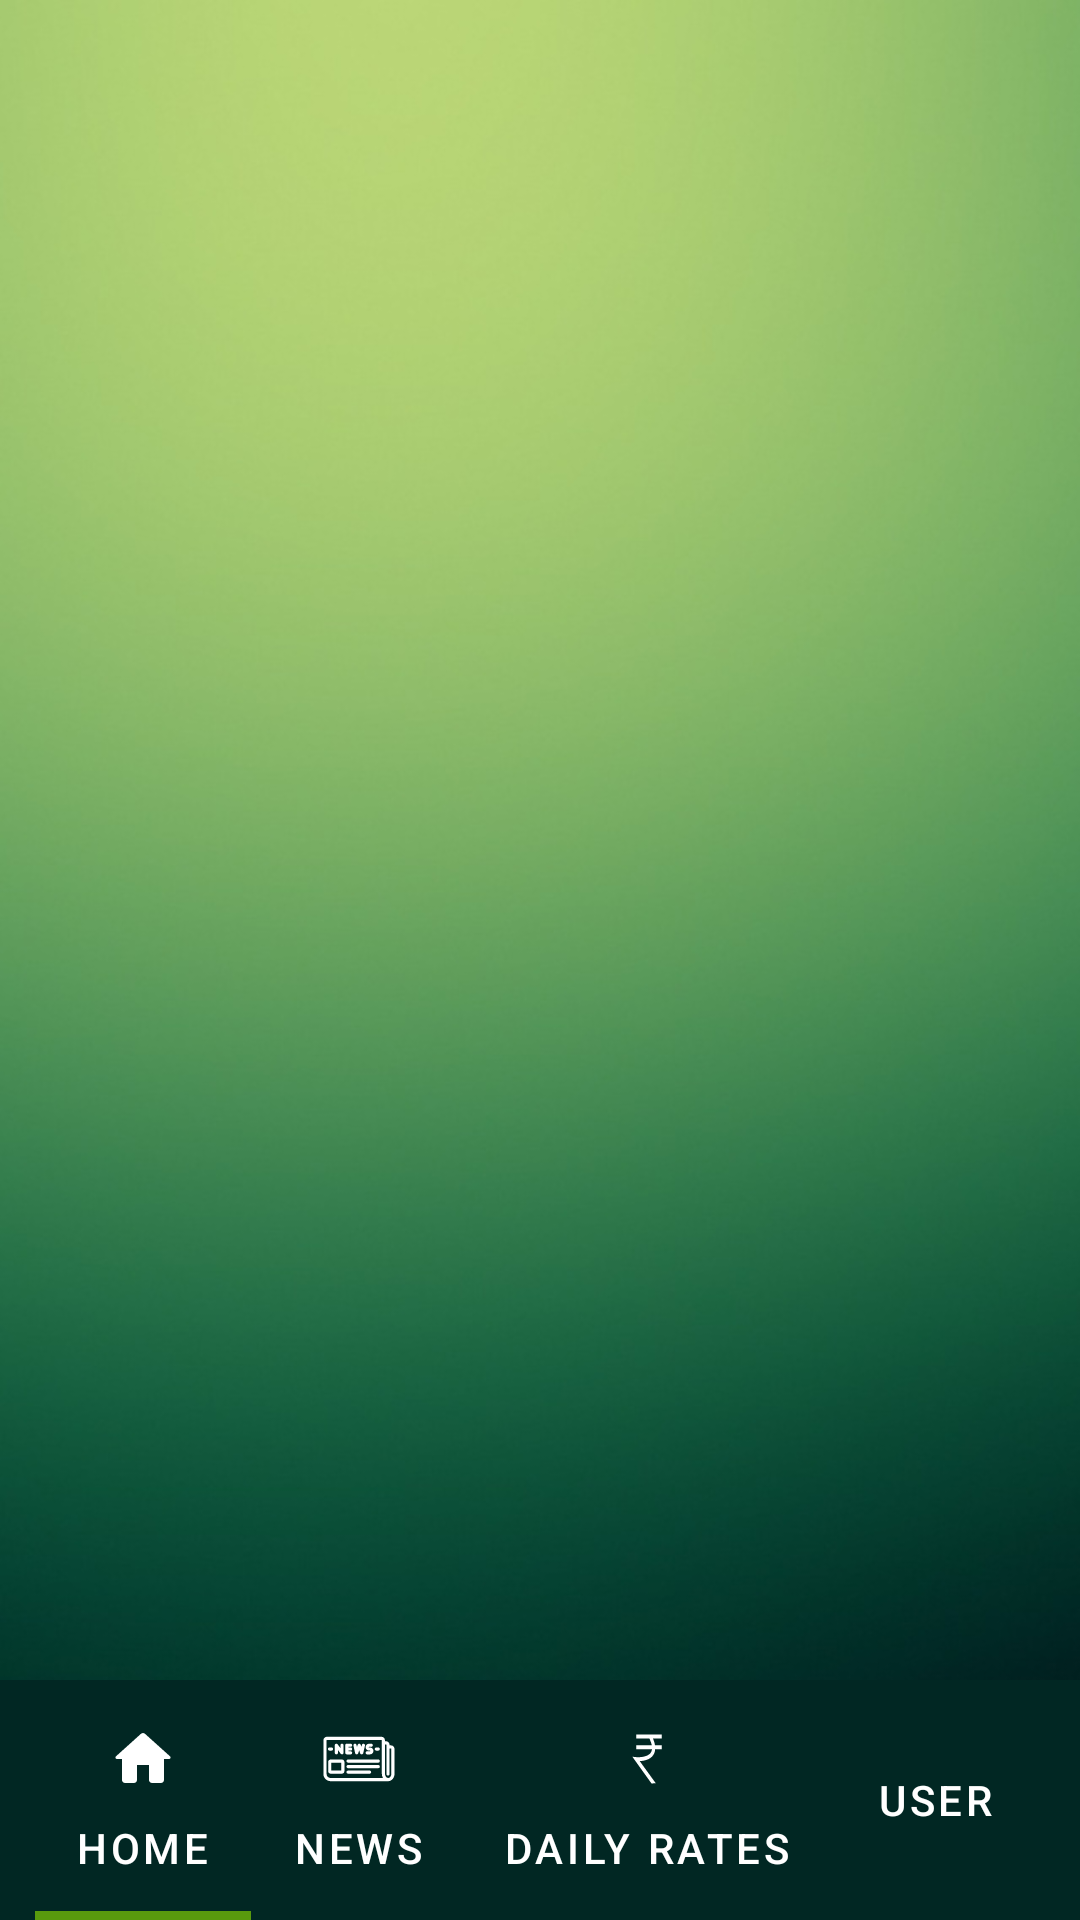

Android layout source for this screen:
<!-- AndroidManifest.xml: application theme Theme.MajhaShetkari -->
<!-- res/layout/activity_main.xml -->
<?xml version="1.0" encoding="utf-8"?>
<androidx.constraintlayout.widget.ConstraintLayout xmlns:android="http://schemas.android.com/apk/res/android"
    xmlns:app="http://schemas.android.com/apk/res-auto"
    xmlns:tools="http://schemas.android.com/tools"
    android:layout_width="match_parent"
    android:layout_height="match_parent"
    android:background="@drawable/bg"
    style="@style/Theme.MajhaShetkari"
    tools:context=".MainActivity">


    <androidx.viewpager.widget.ViewPager
        android:id="@+id/vpager"
        android:layout_width="411dp"
        android:layout_height="795dp"
        app:layout_constraintBottom_toBottomOf="parent"
        app:layout_constraintEnd_toEndOf="parent"
        app:layout_constraintHorizontal_bias="1.0"
        app:layout_constraintStart_toStartOf="parent"
        app:layout_constraintTop_toTopOf="parent"
        app:layout_constraintVertical_bias="0.0"
        tools:ignore="SpeakableTextPresentCheck" />

    <com.google.android.material.tabs.TabLayout
        android:id="@+id/tabLayout"
        android:layout_width="match_parent"
        android:layout_height="80dp"
        android:layout_marginTop="17dp"
        android:background="#012723"
        android:rotationX="0"
        android:scrollbarSize="10dp"
        android:textAlignment="center"
        app:layout_constraintBottom_toBottomOf="parent"
        app:layout_constraintEnd_toEndOf="parent"
        app:layout_constraintHorizontal_bias="0.0"
        app:layout_constraintStart_toStartOf="parent"
        app:layout_constraintTop_toTopOf="parent"
        app:layout_constraintVertical_bias="1.0"
        app:tabIconTint="@color/white"
        app:tabIndicatorAnimationMode="elastic"
        app:tabIndicatorColor="#599A0D"
        app:tabIndicatorGravity="bottom"
        app:tabIndicatorHeight="3dp"
        app:tabMaxWidth="260dp"
        app:tabMode="auto"
        app:tabTextColor="@color/white"
        tools:ignore="MissingConstraints">

        <com.google.android.material.tabs.TabItem
            android:id="@+id/hometab"
            android:layout_width="wrap_content"
            android:layout_height="wrap_content"
            android:icon="@drawable/ic_home_tab"
            android:text="Home" />

        <com.google.android.material.tabs.TabItem
            android:id="@+id/newstab"
            android:layout_width="wrap_content"
            android:layout_height="wrap_content"
            android:icon="@drawable/ic_newstab"
            android:text="News" />


        <com.google.android.material.tabs.TabItem
            android:id="@+id/dailyratestab"
            android:layout_width="wrap_content"
            android:layout_height="wrap_content"
            android:icon="@drawable/ic_dailyrates_tab"
            android:text="Daily Rates" />


        <com.google.android.material.tabs.TabItem
            android:id="@+id/usertab"
            android:layout_width="wrap_content"
            android:layout_height="wrap_content"
            android:icon="@drawable/ic_user_tab"
            android:text="User" />
    </com.google.android.material.tabs.TabLayout>


</androidx.constraintlayout.widget.ConstraintLayout>
<!-- resources referenced by this layout -->
<resources>
  <color name="white">#FFFFFFFF</color>
  <!-- drawable bg: jpg bitmap (drawable, 65218 bytes) -->
  <!-- drawable ic_dailyrates_tab: vector/xml drawable (drawable, 6286 chars, omitted) -->
  <!-- drawable ic_home_tab (drawable) -->
  <vector android:height="200px" android:tint="#000000"
      android:viewportHeight="24" android:viewportWidth="24"
      android:width="200px" xmlns:android="http://schemas.android.com/apk/res/android">
      <path android:fillColor="@android:color/black" android:pathData="M10,19v-5h4v5c0,0.55 0.45,1 1,1h3c0.55,0 1,-0.45 1,-1v-7h1.7c0.46,0 0.68,-0.57 0.33,-0.87L12.67,3.6c-0.38,-0.34 -0.96,-0.34 -1.34,0l-8.36,7.53c-0.34,0.3 -0.13,0.87 0.33,0.87H5v7c0,0.55 0.45,1 1,1h3c0.55,0 1,-0.45 1,-1z"/>
  </vector>
  <!-- drawable ic_newstab: vector/xml drawable (drawable, 5858 chars, omitted) -->
  <style name="Theme.MajhaShetkari" parent="Theme.MaterialComponents.DayNight.DarkActionBar">
          
          <item name="colorPrimary">#599A0D</item>
          <item name="colorPrimaryVariant">@color/purple_700</item>
          <item name="colorOnPrimary">@color/white</item>
          
          <item name="colorSecondary">@color/teal_200</item>
          <item name="colorSecondaryVariant">@color/teal_700</item>
          <item name="colorOnSecondary">@color/black</item>
          
          <item name="android:statusBarColor" tools:targetApi="l">?attr/colorPrimaryVariant</item>
          
      </style>
  <color name="purple_700">#FF3700B3</color>
  <color name="teal_200">#FF03DAC5</color>
  <color name="teal_700">#FF018786</color>
  <color name="black">#FF000000</color>
</resources>
